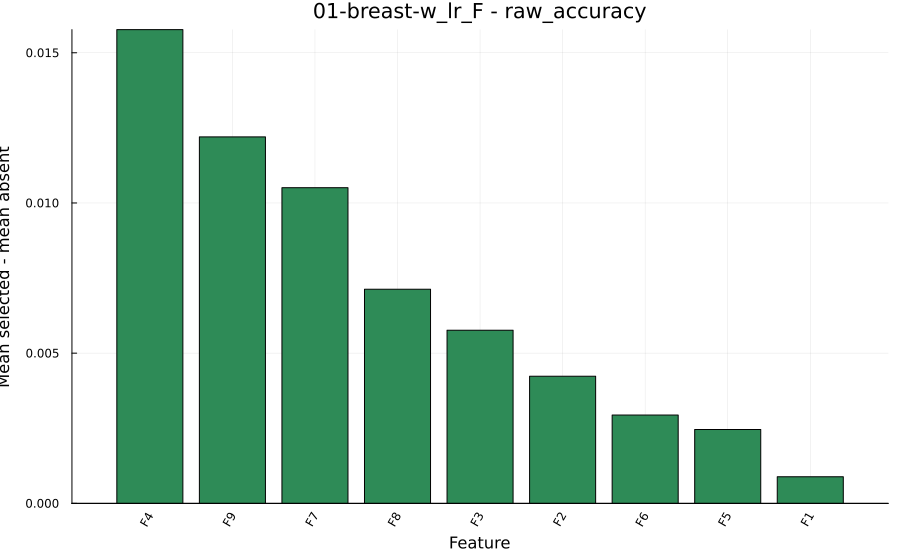

Data behind this chart, as committed beside it:
feature, coefficient, main_effect, abs_main_effect
4, -0.007886, 0.01577, 0.01577
9, -0.0061, 0.0122, 0.0122
7, -0.005254, 0.01051, 0.01051
8, -0.003564, 0.007128, 0.007128
3, -0.002882, 0.005764, 0.005764
2, -0.002116, 0.004231, 0.004231
6, -0.00147, 0.002939, 0.002939
5, -0.00123, 0.002459, 0.002459
1, -0.0004424, 0.0008847, 0.0008847
